Run: headless pygame with SDL's dummy video driver; simulated clock (each Clock.tick advances the game by its frame time, no real sleeping); random seed 0; keys injected as events and as key.get_pressed() state; no mouse input.
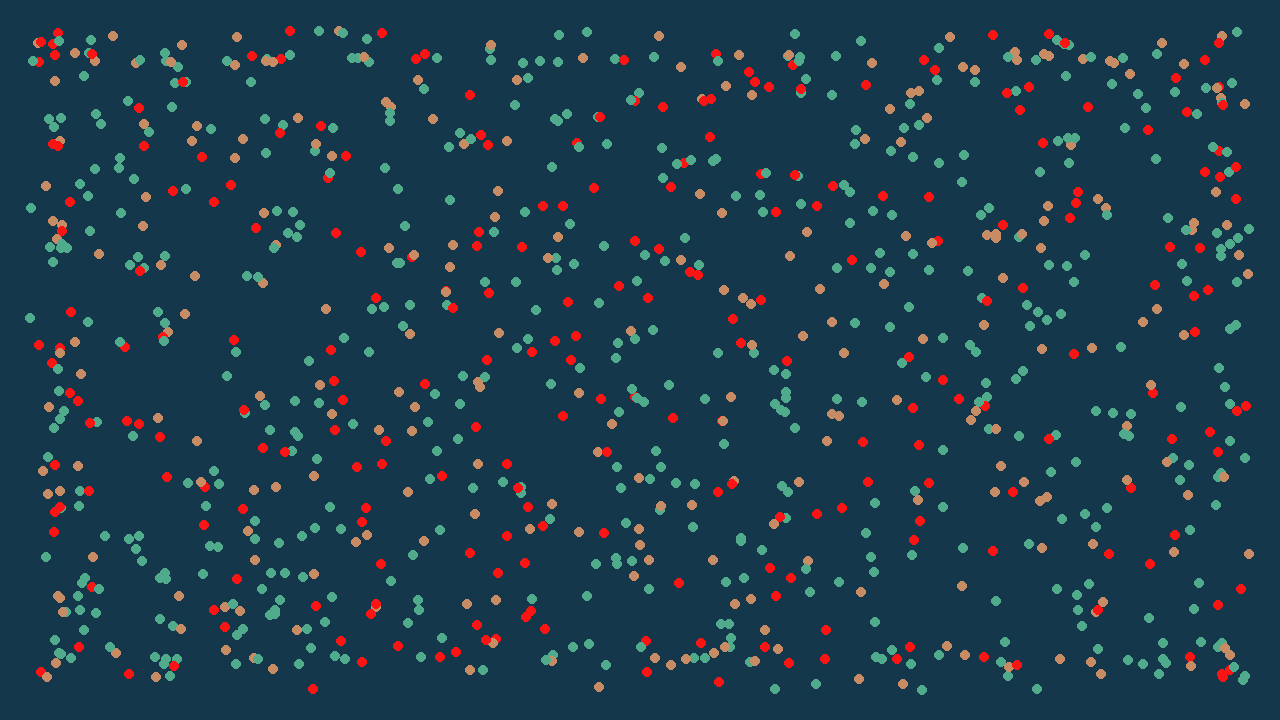
Frame 1 of 4 · flips 1–60 · no input
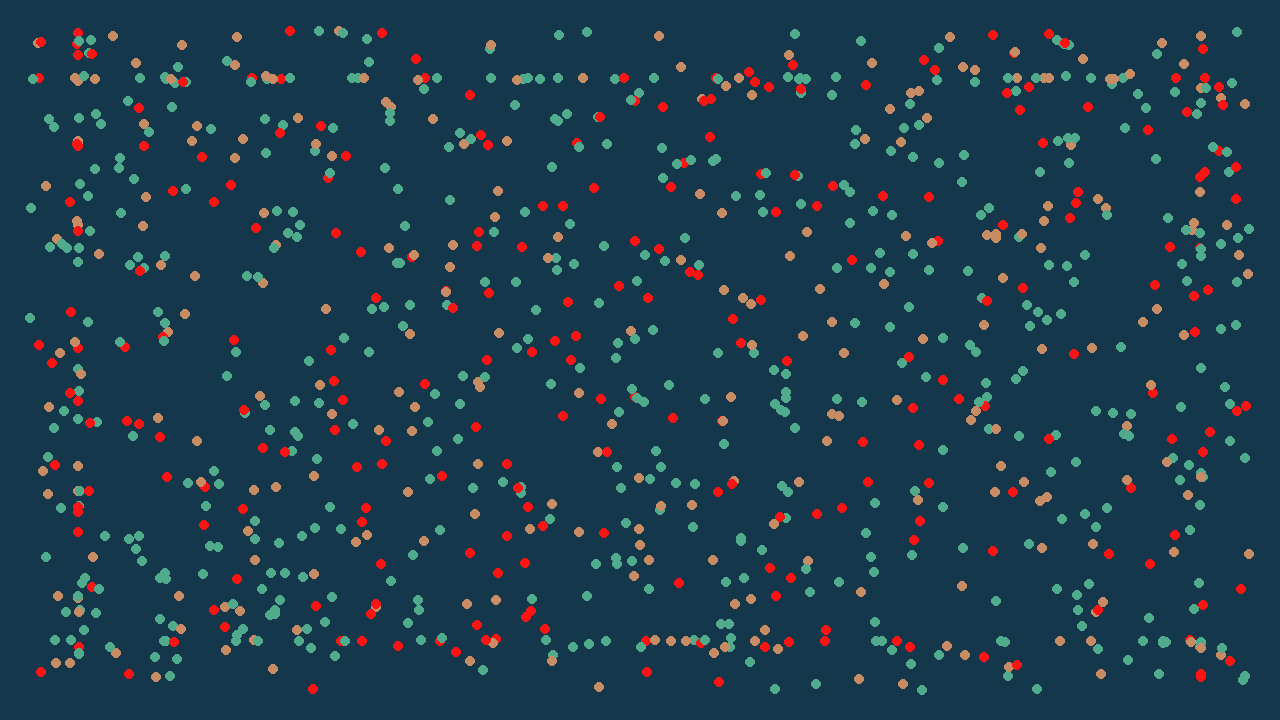
Frame 2 of 4 · flips 61–180 · tapped SPACE, RETURN · held RIGHT (→), D
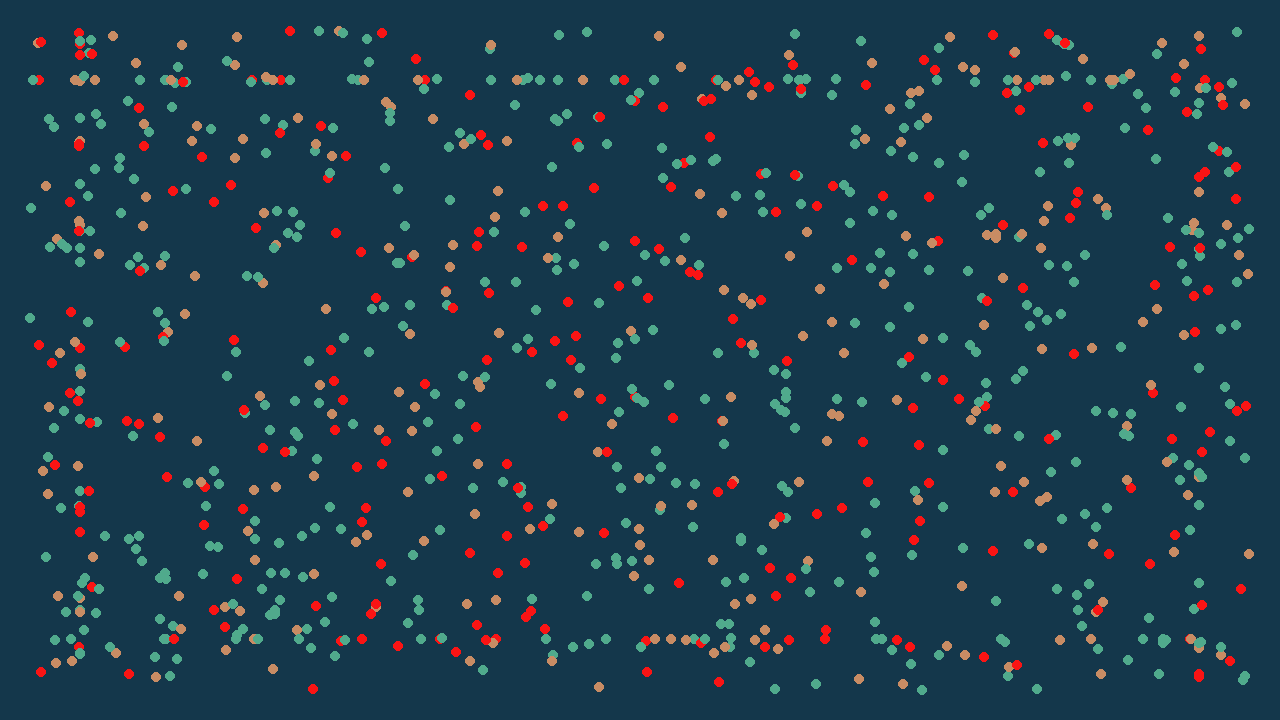
Frame 3 of 4 · flips 181–300 · held DOWN (↓), S
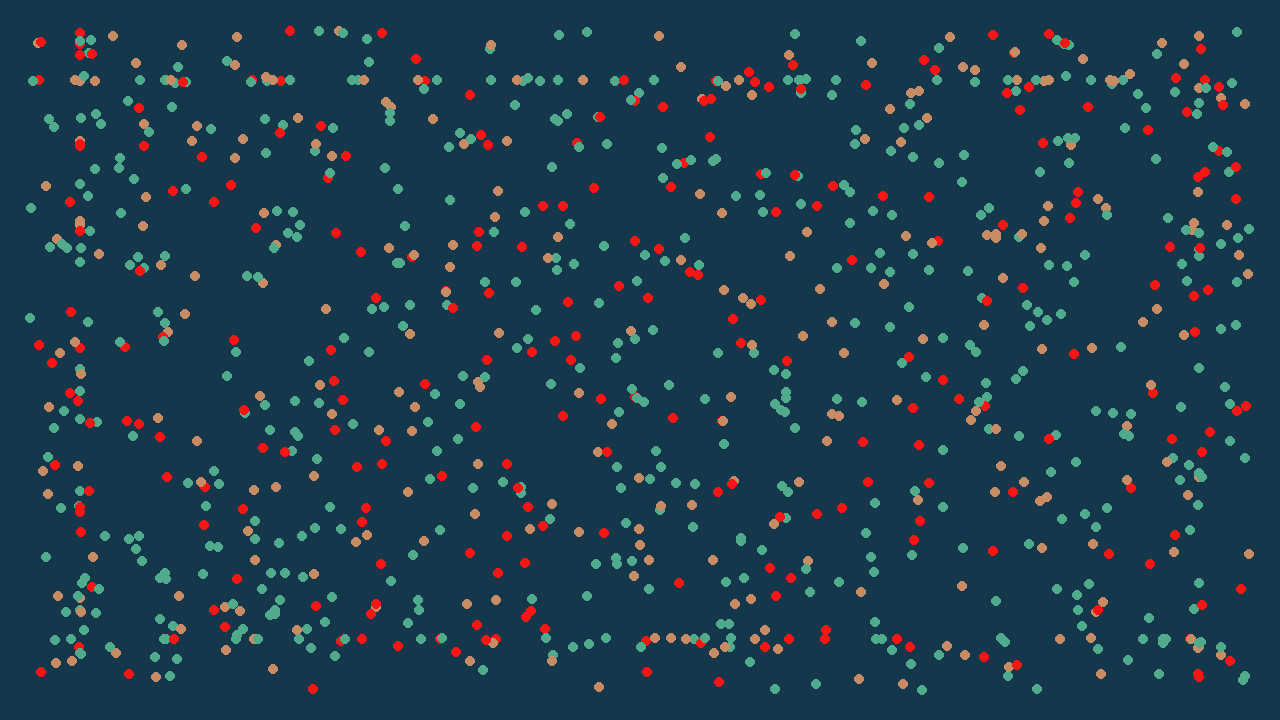
Frame 4 of 4 · flips 301–420 · held LEFT (←), A, UP (↑), W

The pygame program that drew these frames:

import pygame as pg
import random
import math

pg.init()
screenWidth, screenHeight = 1280, 720
fps = 30
timer = pg.time.Clock()
screen = pg.display.set_mode([screenWidth, screenHeight])

MAX_DIST = 100
fw = math.floor(screenWidth / MAX_DIST) + 1
fh = math.floor(screenHeight / MAX_DIST) + 1

NODE_RADIUS = 5
NODE_COUNT = 1000
SPEED = 4
PLAYBACK_SPEED = 3
BORDER = 30

links = []
LINK_FORCE = -0.015
COUPLING = [
    [1, 1, -1],
    [1, 1, 1],
    [1, 1, 1]
]
LINKS = [1, 3, 2]
LINKS_POSSIBLE = [
    [0, 1, 1],
    [1, 2, 1],
    [1, 1, 2],
]
COLORS = [
    (250, 20, 20),
    (200, 140, 100),
    (80, 170, 140),
]


class Particle:
    def __init__(self, type, x, y):
        self.type = type
        self.x = x
        self.y = y
        self.sx = 0
        self.sy = 0
        self.links = 0
        self.bonds = []

    def fx(self):
        return math.floor(self.x / MAX_DIST)

    def fy(self):
        return math.floor(self.y / MAX_DIST)


class Field:
    def __init__(self, i, j):
        self.i = i
        self.j = j
        self.particles = []


fields = []
for i in range(fw):
    column = []
    for j in range(fh):
        column.append(Field(i, j))
    fields.append(column)

for i in range(NODE_COUNT):
    pointType = random.randint(0, len(COUPLING))
    x = random.randint(0, screenWidth)
    y = random.randint(0, screenHeight)
    p = Particle(pointType, x, y)
    field = fields[p.fx()][p.fy()]
    field.particles.append(p)

backgroundColor = (20, 55, 75)
LINK = (255, 230, 0)


def draw_scene():
    screen.fill((20, 55, 75))

    for col in fields:
        for field in col:
            for p in field.particles:
                pg.draw.circle(screen, COLORS[p.type - 1], (p.x, p.y), NODE_RADIUS)

    return 0


def logic():

    for col in fields:
        for field in col:
            for p in field.particles:
                p.x += p.sx
                p.y += p.sy
                p.sx *= 0.98
                p.sy *= 0.98
                magnitude = math.sqrt(p.sx ** 2 + p.sy ** 2)
                if magnitude > 1:
                    p.sx /= magnitude
                    p.sy /= magnitude

                if p.x < BORDER:
                    p.sx += SPEED * 0.05
                    if p.x < 0:
                        p.sx *= -0.5

                elif p.x > screenWidth - BORDER:
                    p.sx -= SPEED * 0.05
                    if p.x > screenWidth:
                        p.x = screenWidth * 2 - p.x
                        p.sx *= -0.5

                if p.y < BORDER:
                    p.sy += SPEED * 0.05
                    if p.y < 0:
                        p.y = -p.y
                        p.sy *= -0.5

                elif p.y > screenHeight - BORDER:
                    p.sy -= SPEED * 0.05
                    if p.y > screenHeight:
                        p.y = screenHeight * 2 - p.y
                        p.sy *= -0.5

    for link, a, b in links:
        d2 = (a.x - b.x) ** 2 + (a.y - b.y) ** 2
        if d2 > MAX_DIST ** 2 / 4:
            a.links -= 1
            b.links -= 1
            a.bonds.remove(b)
            b.bonds.remove(a)
            links.remove(link)

        elif d2 > NODE_RADIUS ** 2 * 4:
            angle = math.atan2(a.y-b.y, a.x - b.x)
            a.sx += math.cos(angle) * LINK_FORCE * SPEED
            a.sy += math.sin(angle) * LINK_FORCE * SPEED
            b.sx -= math.cos(angle) * LINK_FORCE * SPEED
            b.sy -= math.sin(angle) * LINK_FORCE * SPEED

    for col in fields:
        for f in col:
            for p in f.particles:
                if p.fx() == f.i and p.fy() == f.j:
                    continue
                print(f'({f.i},{f.j}) -> ({p.fx()},{p.fy()})')
                f.particles.remove(p)
                fields[p.fx()][p.fy()].particles.append(p)

running = True

while running:
    for event in pg.event.get():
        if event.type == pg.QUIT:
            running = False

    timer.tick(fps)
    draw_scene()
    logic()

    pg.display.flip()
pg.quit()
